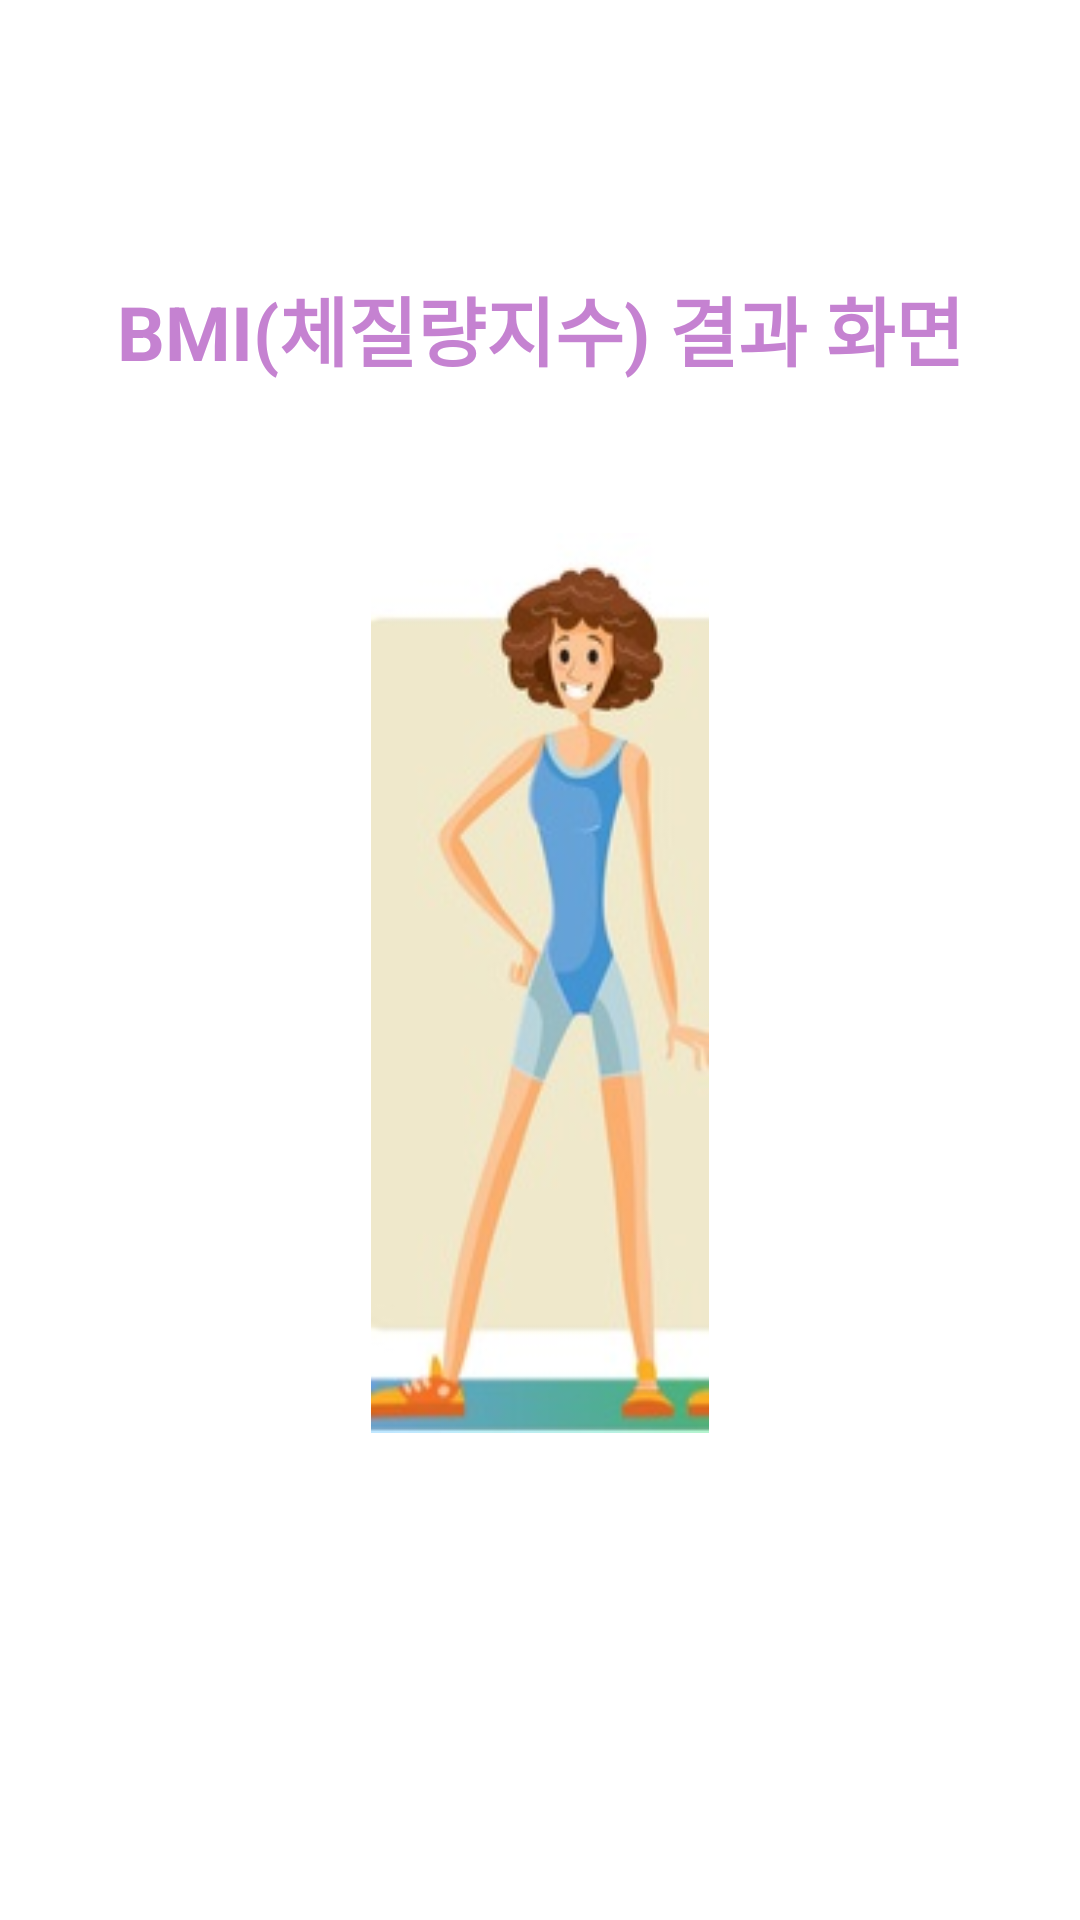

Produce the Android XML layout that renders to this screen, including the resource entries it uses.
<!-- AndroidManifest.xml: application theme Theme.Progect_BMI -->
<!-- res/layout/activity_result.xml -->
<?xml version="1.0" encoding="utf-8"?>
<LinearLayout xmlns:android="http://schemas.android.com/apk/res/android"
    xmlns:app="http://schemas.android.com/apk/res-auto"
    xmlns:tools="http://schemas.android.com/tools"
    android:layout_width="match_parent"
    android:layout_height="match_parent"
    android:orientation="vertical"
    android:gravity="center"
    android:padding="20dp"
    tools:context=".ResultActivity">
    <TextView
        android:layout_width="match_parent"
        android:layout_height="wrap_content"
        android:gravity="center_horizontal"
        android:text="@string/result_title"
        android:textSize="25sp"
        android:textColor="#C582D1"
        android:layout_marginBottom="50dp"
        android:textStyle="bold"/>
    <ImageView
        android:id="@+id/imgV"
        android:layout_width="250dp"
        android:layout_height="300dp"
        android:src="@drawable/bmi_1"/>
    <TextView
        android:id="@+id/text_result1"
        android:layout_marginTop="30dp"
        android:layout_width="wrap_content"
        android:layout_height="wrap_content"
        android:textSize="15sp"
        android:textColor="#1F8178"
        android:textStyle="bold"/>
    <TextView
        android:id="@+id/text_result2"
        android:layout_width="wrap_content"
        android:layout_height="wrap_content"
        android:textSize="15sp"
        android:textColor="#1F8178"
        android:textStyle="bold"/>
</LinearLayout>
<!-- resources referenced by this layout -->
<resources>
  <!-- drawable bmi_1: jpg bitmap (drawable, 10398 bytes) -->
  <string name="result_title">BMI(체질량지수) 결과 화면</string>
  <style name="Theme.Progect_BMI" parent="Theme.MaterialComponents.DayNight.DarkActionBar">
          
          <item name="colorPrimary">@color/purple_500</item>
          <item name="colorPrimaryVariant">@color/purple_700</item>
          <item name="colorOnPrimary">@color/white</item>
          
          <item name="colorSecondary">@color/teal_200</item>
          <item name="colorSecondaryVariant">@color/teal_700</item>
          <item name="colorOnSecondary">@color/black</item>
          
          <item name="android:statusBarColor" tools:targetApi="l">?attr/colorPrimaryVariant</item>
          
      </style>
  <!-- not gathered from this repository: default colours our renderer supplied (Android Studio template values) -->
  <color name="purple_500">#FF6200EE</color>
  <color name="purple_700">#FF3700B3</color>
  <color name="teal_200">#FF03DAC5</color>
  <color name="teal_700">#FF018786</color>
  <color name="black">#FF000000</color>
  <color name="white">#FFFFFFFF</color>
</resources>
